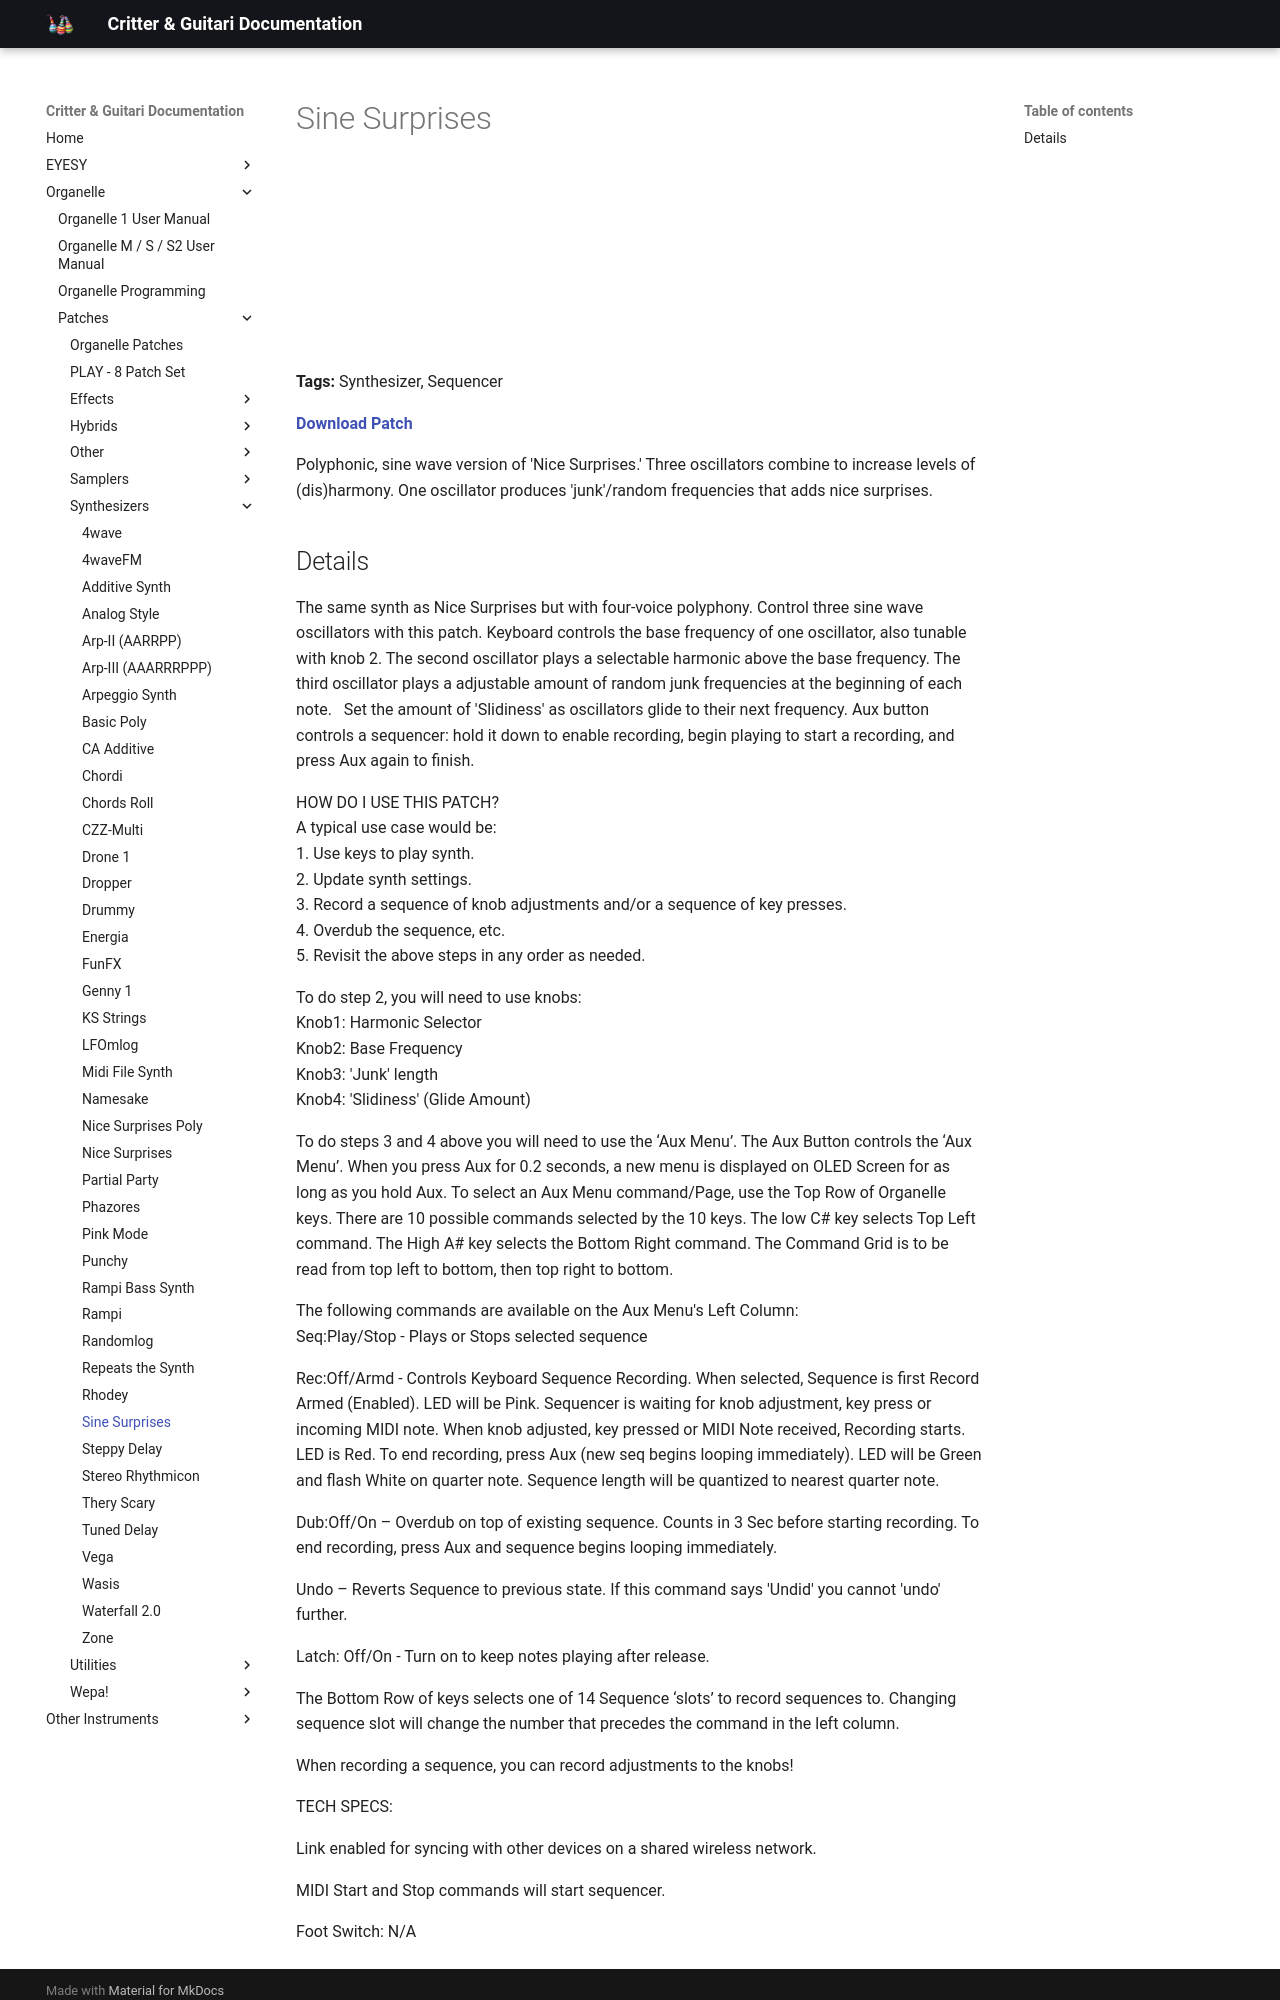

repository: critterandguitari/cg-docs · page: Organelle/patches/Synthesizers/sine-surprises/index.html · generator: mkdocs

---
title: Sine Surprises
date: 2016-01-16
tags:
  - Synthesizer
  - Sequencer
---


# Sine Surprises


<iframe width="100%" height="166" scrolling="no" frameborder="no" src="https://w.soundcloud.com/player/?url=https%3A//api.soundcloud.com/tracks/242845143&color=%23ff5500"></iframe>

**Tags:** Synthesizer, Sequencer

**[Download Patch](https://patchstorage.com/wp-content/uploads/2021/04/Sine-Surprises.zip)**

Polyphonic, sine wave version of 'Nice Surprises.' Three oscillators combine to increase levels of (dis)harmony. One oscillator produces 'junk'/random frequencies that adds nice surprises.
